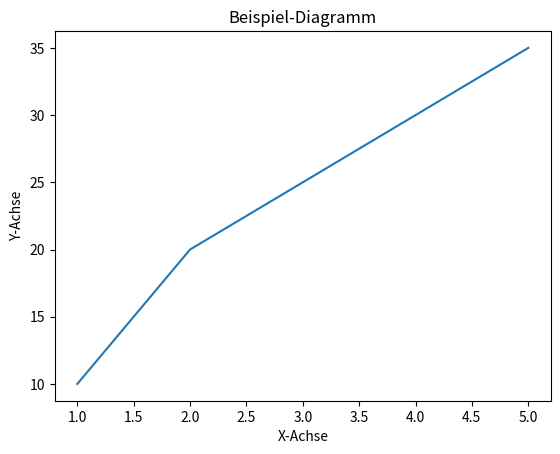

Write Python code to recreate this figure.
import matplotlib.pyplot as plt

# Daten für das Diagramm
x = [1, 2, 3, 4, 5]
y = [10, 20, 25, 30, 35]

# Erstellen des Diagramms
plt.plot(x, y)
plt.xlabel('X-Achse')
plt.ylabel('Y-Achse')
plt.title('Beispiel-Diagramm')


# Speichern des Plots als Bild
plt.savefig('plot.png')
plt.show()